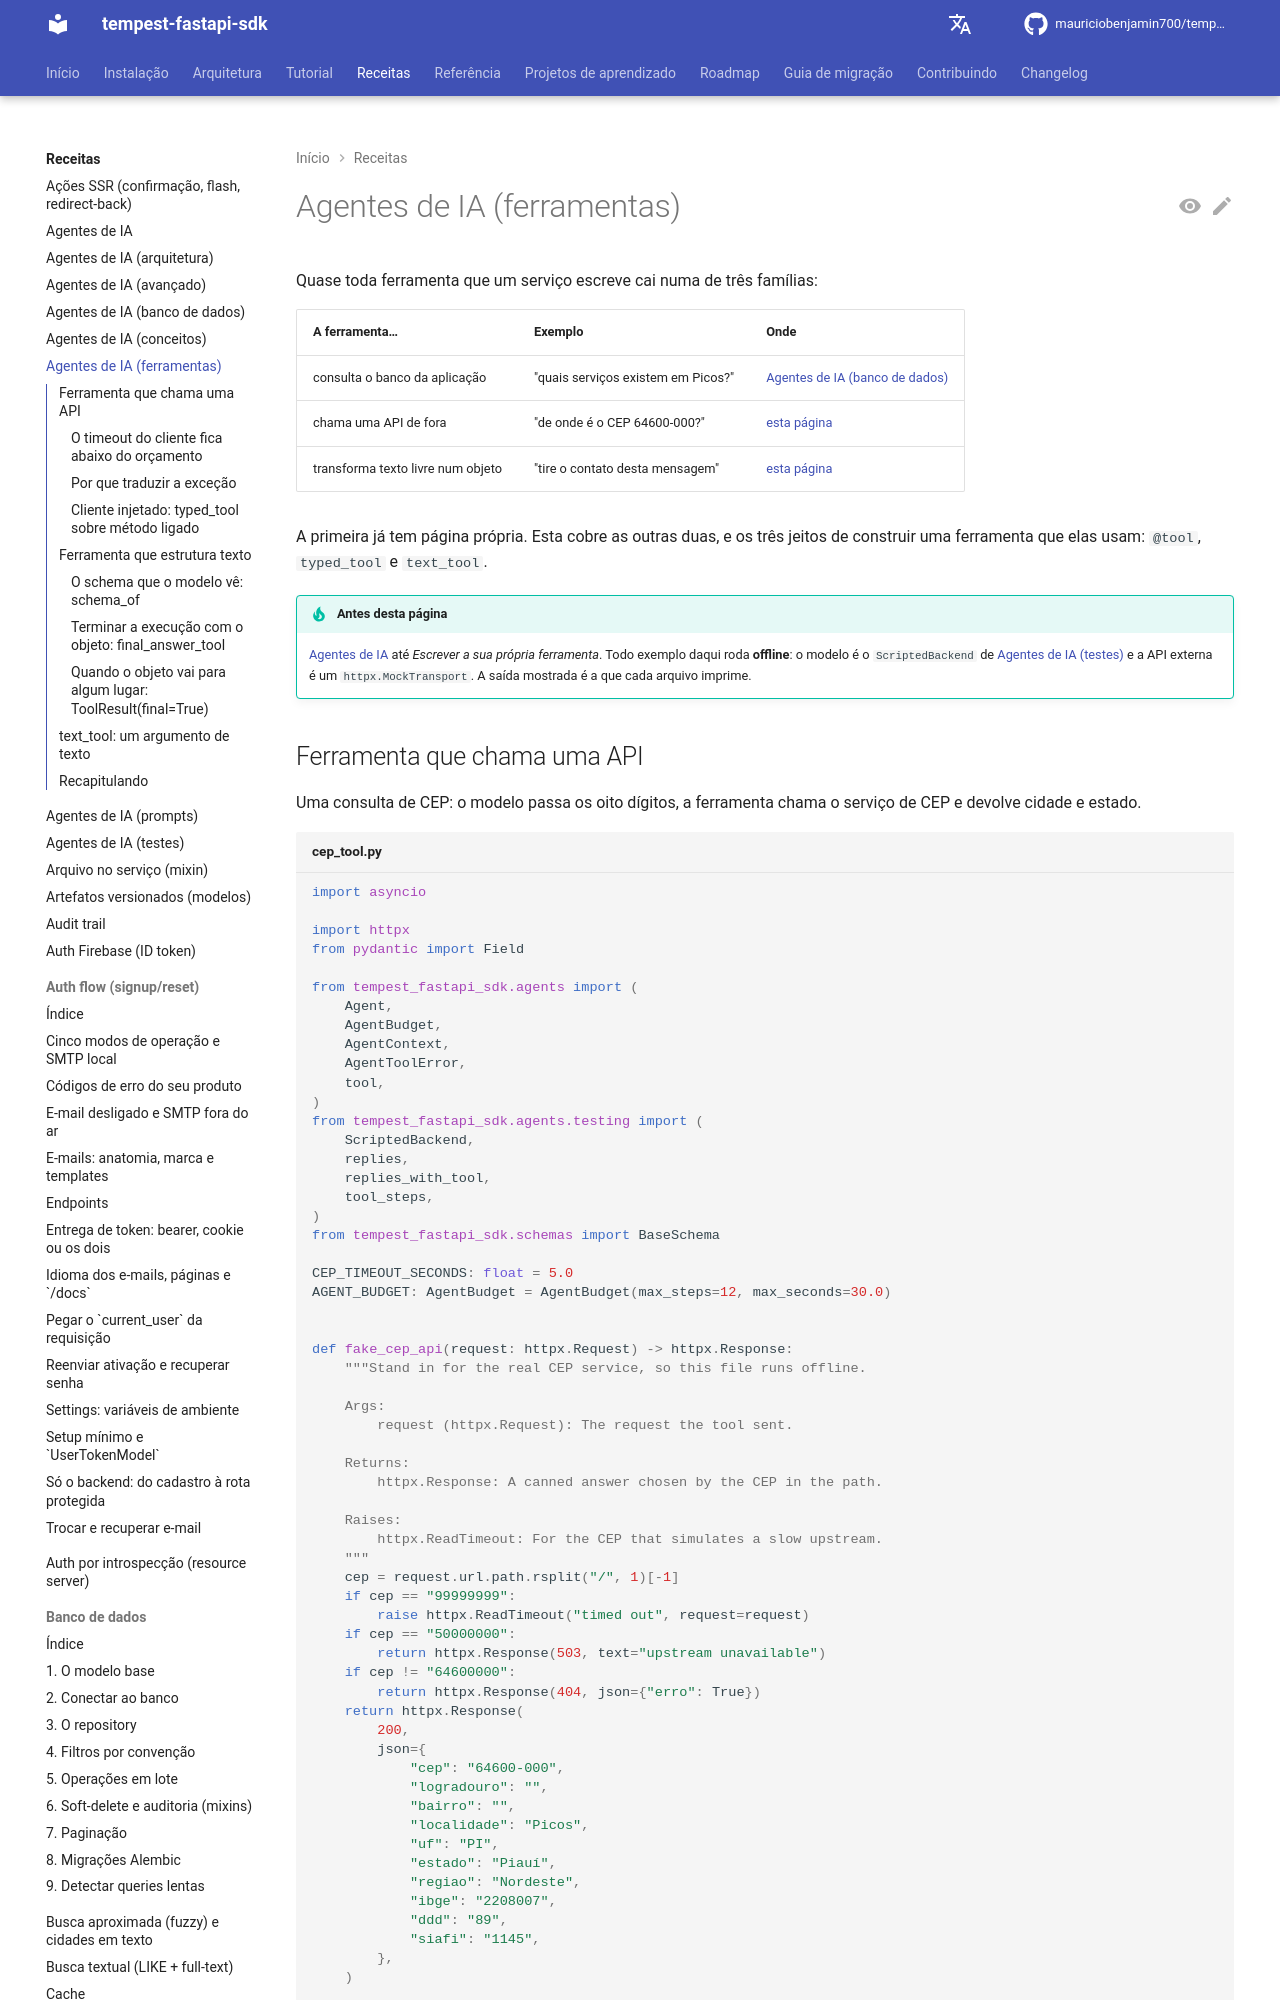

repository: mauriciobenjamin700/tempest-fastapi-sdk · page: recipes/agents-tools/index.html · generator: mkdocs

---
description: "Use para escrever ferramentas de agente que chamam uma API externa ou estruturam texto livre; contém `@tool`, `typed_tool`, `text_tool`, `schema_of` e `final_answer_tool`."
---

# Agentes de IA (ferramentas)

Quase toda ferramenta que um serviço escreve cai numa de três famílias:

| A ferramenta… | Exemplo | Onde |
| --- | --- | --- |
| consulta o banco da aplicação | "quais serviços existem em Picos?" | [Agentes de IA (banco de dados)](agents-db.md) |
| chama uma API de fora | "de onde é o CEP 64600-000?" | [esta página](#ferramenta-que-chama-uma-api) |
| transforma texto livre num objeto | "tire o contato desta mensagem" | [esta página](#ferramenta-que-estrutura-texto) |

A primeira já tem página própria. Esta cobre as outras duas, e os três jeitos
de construir uma ferramenta que elas usam: `@tool`, `typed_tool` e `text_tool`.

!!! tip "Antes desta página"
    [Agentes de IA](agents.md) até *Escrever a sua própria ferramenta*. Todo
    exemplo daqui roda **offline**: o modelo é o `ScriptedBackend` de
    [Agentes de IA (testes)](agents-testing.md) e a API externa é um
    `httpx.MockTransport`. A saída mostrada é a que cada arquivo imprime.
